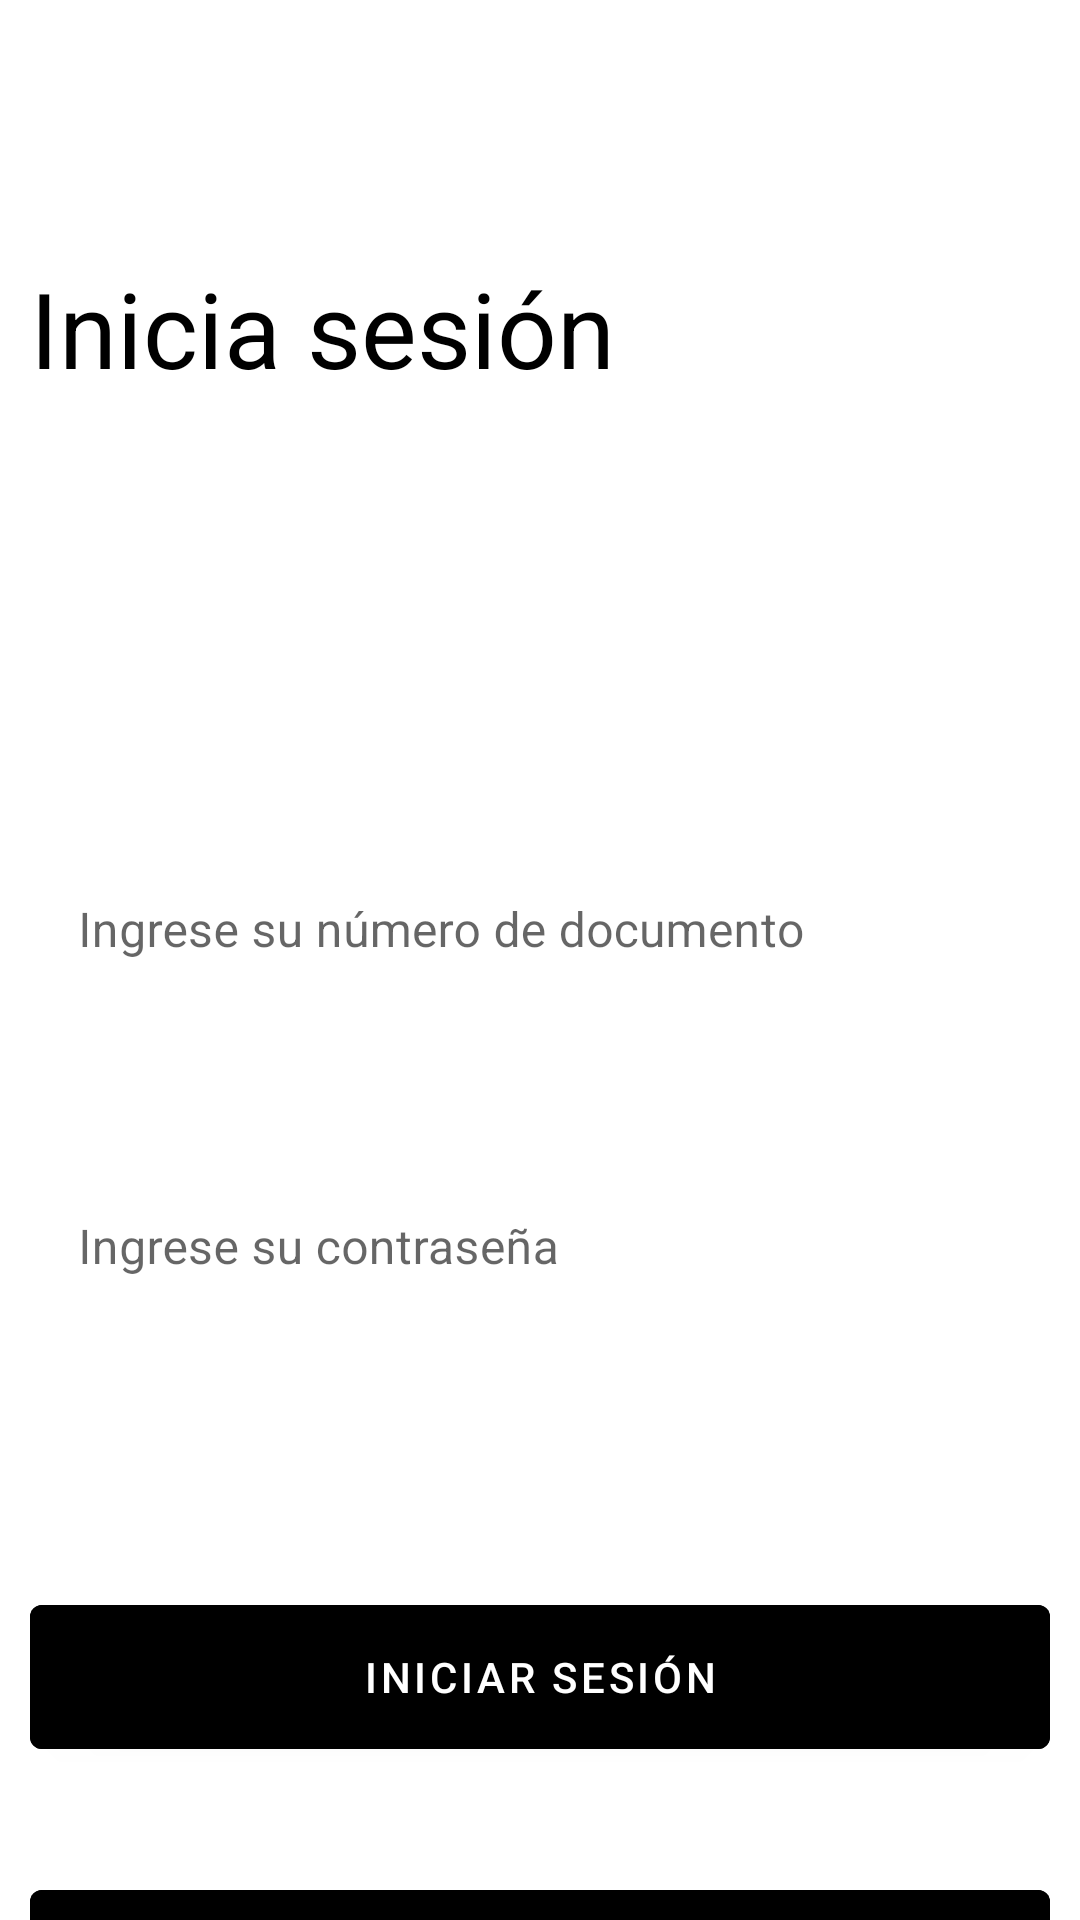

Produce the Android XML layout that renders to this screen, including the resource entries it uses.
<!-- AndroidManifest.xml: application theme Theme.TRAMO -->
<!-- res/layout/activity_persona.xml -->
<?xml version="1.0" encoding="utf-8"?>
<androidx.coordinatorlayout.widget.CoordinatorLayout xmlns:android="http://schemas.android.com/apk/res/android"
    xmlns:app="http://schemas.android.com/apk/res-auto"
    xmlns:tools="http://schemas.android.com/tools"
    android:layout_width="match_parent"
    android:layout_height="match_parent"
    tools:context=".PersonaActivity"
    android:background="@drawable/twofondo">
    
    <androidx.appcompat.widget.Toolbar
        android:id="@+id/toolbarPersona"
        android:layout_width="match_parent"
        android:layout_height="?attr/actionBarSize"
        android:theme="@style/ToolbarTheme"
        app:title=".."
        app:titleTextColor="@color/white" />
    
    <LinearLayout
        android:layout_marginTop="?attr/actionBarSize"
        android:layout_width="match_parent"
        android:layout_height="match_parent"
        android:orientation="vertical">

        <TextView
            android:layout_width="wrap_content"
            android:layout_height="wrap_content"
            android:text="Inicia sesión"
            android:textColor="@color/black"
            android:textSize="35dp"
            android:layout_marginStart="10dp"
            android:layout_marginTop="30dp"/>

        <com.google.android.material.textfield.TextInputLayout
            android:layout_width="match_parent"
            android:layout_height="wrap_content"
            android:layout_marginStart="10dp"
            android:layout_marginTop="150dp"
            android:layout_marginEnd="10dp"
            app:boxBackgroundColor="#00FF0000"
            app:boxStrokeColor="#00FF0000"
            app:boxStrokeWidth="0dp"
            app:endIconTint="#131313"
            app:hintTextColor="#101010"
            app:startIconTint="#323232"
            app:endIconMode="clear_text">

            <com.google.android.material.textfield.TextInputEditText
                android:layout_width="match_parent"
                android:layout_height="wrap_content"
                android:background="@drawable/border_edit_text"
                android:hint="Ingrese su número de documento"
                android:inputType="number" />

        </com.google.android.material.textfield.TextInputLayout>

        <com.google.android.material.textfield.TextInputLayout
            android:layout_width="match_parent"
            android:layout_height="wrap_content"
            android:layout_marginStart="10dp"
            android:layout_marginEnd="10dp"
            android:layout_marginTop="50dp"
            android:layout_marginBottom="50dp"
            app:boxBackgroundColor="#00FF0000"
            app:boxStrokeColor="#00FF0000"
            app:boxStrokeWidth="0dp"
            app:hintTextColor="#101010"
            app:endIconMode="clear_text">

            <com.google.android.material.textfield.TextInputEditText
                android:layout_width="match_parent"
                android:layout_height="wrap_content"
                android:background="@drawable/border_edit_text"
                android:hint="Ingrese su contraseña"
                android:inputType="textPassword" />

        </com.google.android.material.textfield.TextInputLayout>

        <com.google.android.material.button.MaterialButton
            android:layout_width="match_parent"
            android:layout_height="60dp"
            android:text="INICIAR SESIÓN"
            android:textColor="@color/white"
            android:backgroundTint="@color/black"
            android:layout_marginStart="10dp"
            android:layout_marginEnd="10dp"
            android:layout_marginTop="35dp"/>

        <com.google.android.material.button.MaterialButton
            android:id="@+id/RegistrarsePersona"
            android:layout_width="match_parent"
            android:layout_height="60dp"
            android:text="REGÍSTRATE"
            android:textColor="@color/white"
            android:backgroundTint="@color/black"
            android:layout_marginStart="10dp"
            android:layout_marginEnd="10dp"
            android:layout_marginTop="35dp"/>

    </LinearLayout>

</androidx.coordinatorlayout.widget.CoordinatorLayout>
<!-- resources referenced by this layout -->
<resources>
  <style name="ToolbarTheme" parent="ThemeOverlay.AppCompat.ActionBar">
          <item name="colorControlNormal">@color/black</item>
          <item name="titleTextColor">@color/black</item>
      </style>
  <style name="Theme.TRAMO" parent="Theme.MaterialComponents.DayNight.NoActionBar">
          
          <item name="colorPrimary">@color/purple_500</item>
          <item name="colorPrimaryVariant">@color/purple_700</item>
          <item name="colorOnPrimary">@color/white</item>
          
          <item name="colorSecondary">@color/teal_200</item>
          <item name="colorSecondaryVariant">@color/teal_700</item>
          <item name="colorOnSecondary">@color/black</item>
  
          
          <item name="android:statusBarColor">@color/black</item>
  
      </style>
  <!-- not gathered from this repository: default colours our renderer supplied (Android Studio template values) -->
  <color name="purple_500">#FF6200EE</color>
  <color name="purple_700">#FF3700B3</color>
  <color name="teal_200">#FF03DAC5</color>
  <color name="teal_700">#FF018786</color>
  <color name="black">#FF000000</color>
  <color name="white">#FFFFFFFF</color>
</resources>
